Image classification data set "dataset" (springboardmentor27300a/AI-Powered-Food-Freshness-Detection-and-Predictive-Shelf-Life-Monitoring-Platform on GitHub). Class labels (3): fresh, less fresh, rotten.

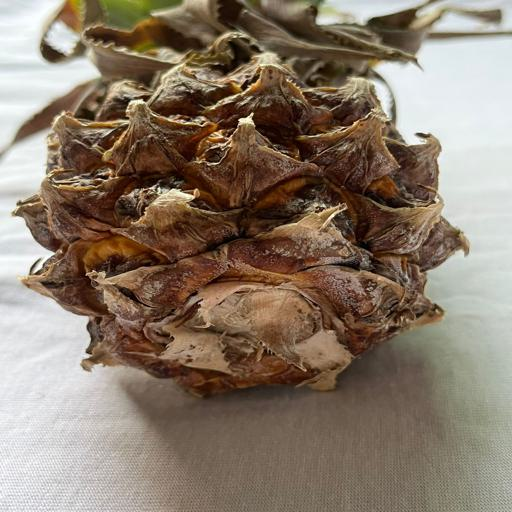
Label: rotten

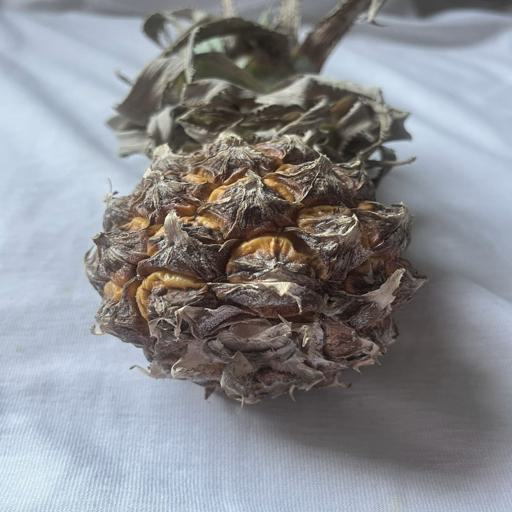
Label: less fresh

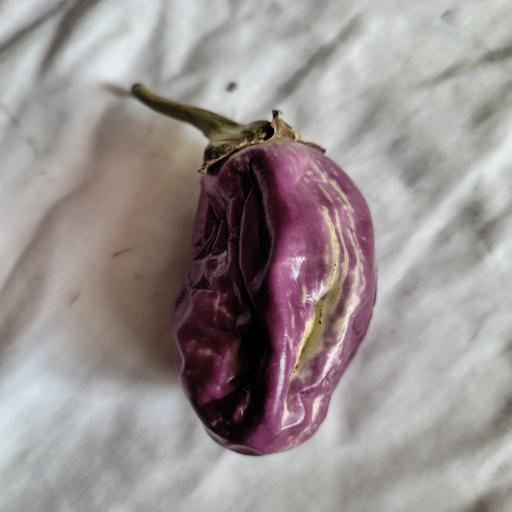
Label: rotten

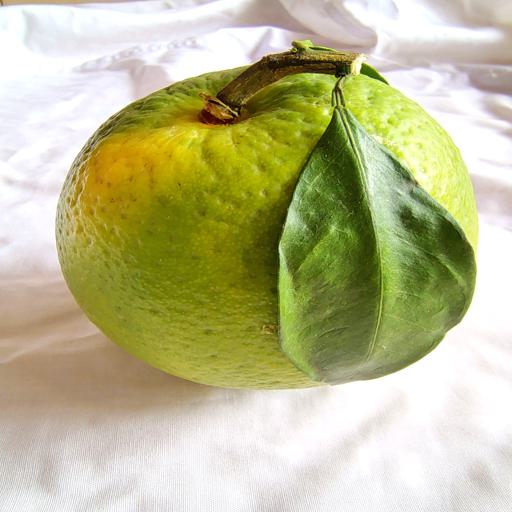
Label: fresh

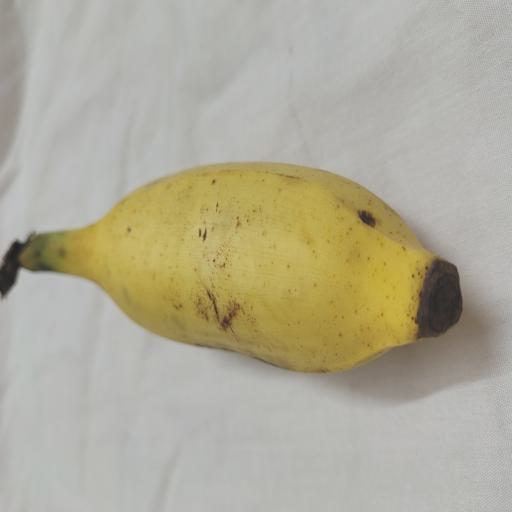
Label: fresh

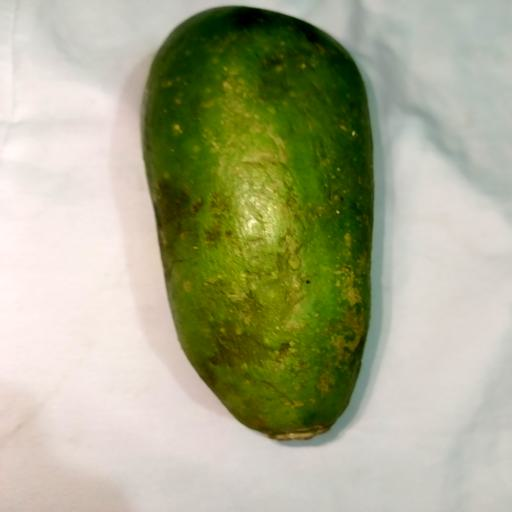
Label: less fresh
